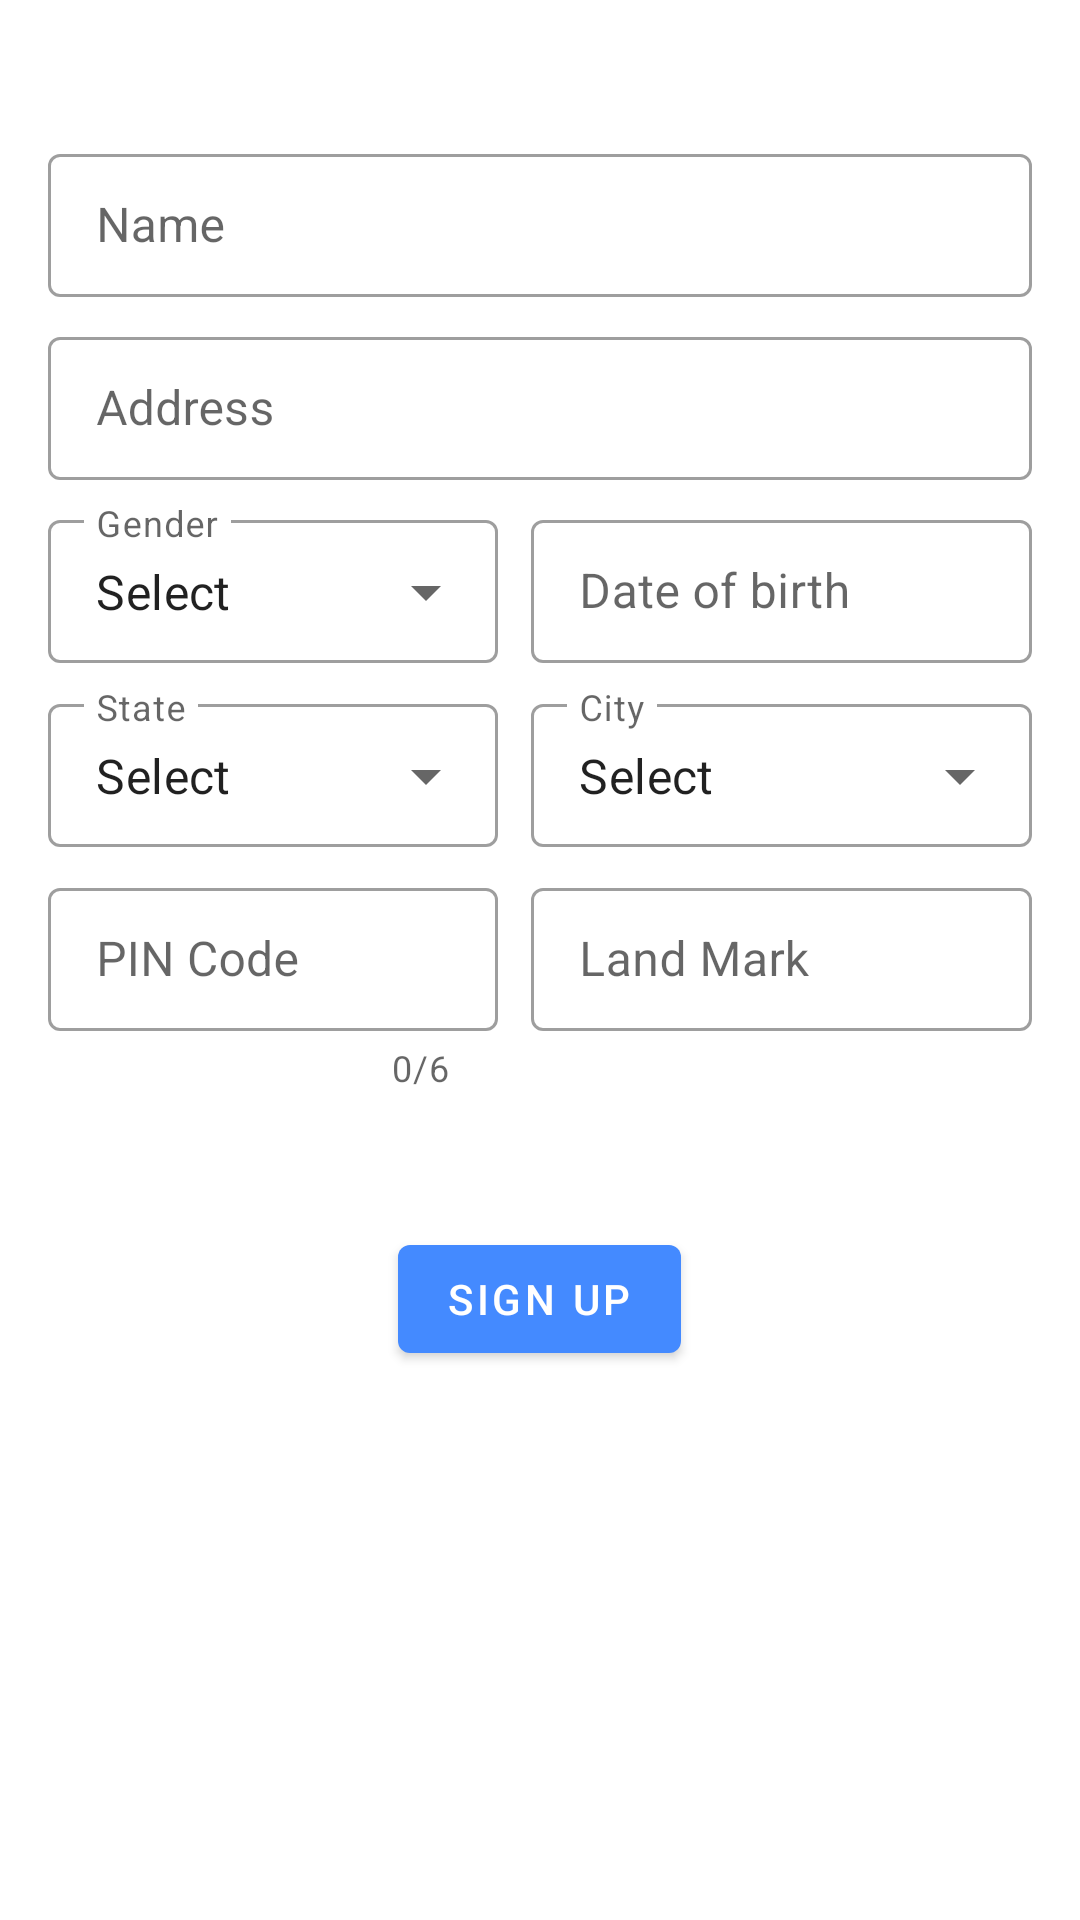

Write the Android layout XML for this screen, with the resource values it uses.
<!-- AndroidManifest.xml: activity theme AppTheme -->
<!-- res/layout/activity_sign_up.xml -->
<?xml version="1.0" encoding="utf-8"?>
<androidx.core.widget.NestedScrollView xmlns:android="http://schemas.android.com/apk/res/android"
    xmlns:app="http://schemas.android.com/apk/res-auto"
    xmlns:tools="http://schemas.android.com/tools"
    android:layout_width="match_parent"
    android:layout_height="match_parent"
    android:orientation="vertical"
    android:transitionGroup="true"
    android:background="@drawable/main_bg"
    android:windowSoftInputMode="stateVisible|adjustPan"
    tools:context=".SignUpActivity">


    <LinearLayout

        android:layout_marginTop="46dp"
        android:layout_width="match_parent"
        android:layout_height="wrap_content"
        android:orientation="vertical"
        android:paddingRight="16dp"
        android:paddingLeft="16dp"
        android:paddingBottom="16dp">

      

        <com.google.android.material.textfield.TextInputLayout
            android:id="@+id/editTextNameLayout"
            style="@style/Widget.MaterialComponents.TextInputLayout.OutlinedBox.Dense"
            android:layout_width="match_parent"
            android:layout_height="wrap_content"
            android:layout_marginTop="0dp"
            android:autofillHints="Name"
            android:hint="Name">

            <com.google.android.material.textfield.TextInputEditText
                android:id="@+id/editTextName"
                android:layout_width="match_parent"
                android:layout_height="match_parent"
                android:inputType="textPersonName"
                android:maxLines="1" />
        </com.google.android.material.textfield.TextInputLayout>

        





        <com.google.android.material.textfield.TextInputLayout
            android:id="@+id/editTextStreetLayout"
            style="@style/Widget.MaterialComponents.TextInputLayout.OutlinedBox.Dense"
            android:layout_width="match_parent"
            android:layout_height="wrap_content"
            android:layout_marginTop="8dp"
            android:autofillHints="Address"
            android:hint="Address">

            <com.google.android.material.textfield.TextInputEditText
                android:id="@+id/editTextStreet"
                android:layout_width="match_parent"
                android:layout_height="match_parent"
                android:inputType="textPostalAddress"
                android:maxLines="1" />
        </com.google.android.material.textfield.TextInputLayout>



    <LinearLayout
        android:orientation="horizontal"
        android:layout_width="match_parent"
        android:layout_height="wrap_content">


        <com.google.android.material.textfield.TextInputLayout
            style="@style/Widget.MaterialComponents.TextInputLayout.OutlinedBox.Dense.ExposedDropdownMenu"
            android:layout_width="150dp"
            android:layout_height="wrap_content"
            android:layout_marginRight="3dp"
            android:layout_marginTop="8dp"
            android:hint="Gender"
            app:hintEnabled="true">

            <AutoCompleteTextView
                android:id="@+id/spinner_gender"
                android:layout_width="match_parent"
                android:layout_height="wrap_content"
                android:editable="false"
                android:popupTheme="@style/AppTheme.PopupOverlay"
                android:text="Select"
                tools:ignore="Deprecated" />

        </com.google.android.material.textfield.TextInputLayout>

        <com.google.android.material.textfield.TextInputLayout

            android:layout_marginLeft="8dp"
            style="@style/Widget.MaterialComponents.TextInputLayout.OutlinedBox.Dense"
            android:layout_width="match_parent"
            android:layout_height="wrap_content"
            android:layout_marginTop="8dp"
            android:hint="Date of birth">

            <com.google.android.material.textfield.TextInputEditText
              android:id="@+id/editTextBirth"
                android:focusable="false"
                android:onClick="DatePicker"
                android:layout_width="match_parent"
                android:layout_height="match_parent"
              android:inputType="none"
                android:maxLines="1" />




        </com.google.android.material.textfield.TextInputLayout>

    </LinearLayout>

        <LinearLayout
            android:orientation="horizontal"
            android:layout_width="match_parent"
            android:layout_height="wrap_content">

        <com.google.android.material.textfield.TextInputLayout
            style="@style/Widget.MaterialComponents.TextInputLayout.OutlinedBox.Dense.ExposedDropdownMenu"
            android:layout_width="150dp"
            android:layout_height="wrap_content"
            android:layout_marginTop="8dp"
            android:layout_marginRight="3dp"
            android:hint="State"
            app:hintEnabled="true">

            <AutoCompleteTextView
                android:id="@+id/statespinner"
                android:layout_width="match_parent"
                android:layout_height="wrap_content"
                android:editable="false"
                android:popupTheme="@style/AppTheme.PopupOverlay"
                android:text="Select"
                tools:ignore="Deprecated" />
        </com.google.android.material.textfield.TextInputLayout>


        <com.google.android.material.textfield.TextInputLayout
            style="@style/Widget.MaterialComponents.TextInputLayout.OutlinedBox.Dense.ExposedDropdownMenu"
            android:layout_width="match_parent"
            android:layout_height="wrap_content"
            android:layout_marginLeft="8dp"
            android:layout_marginTop="8dp"
            android:hint="City"
            app:hintEnabled="true">

            <AutoCompleteTextView
                android:id="@+id/cityspinner"
                android:layout_width="match_parent"
                android:layout_height="wrap_content"
                android:editable="false"
                android:popupTheme="@style/AppTheme.PopupOverlay"
                android:text="Select"
                tools:ignore="Deprecated" />
        </com.google.android.material.textfield.TextInputLayout>



        </LinearLayout>


    <LinearLayout
        android:orientation="horizontal"
        android:layout_width="match_parent"
        android:layout_height="wrap_content">

        <com.google.android.material.textfield.TextInputLayout
            android:id="@+id/editTextPincodeLayout"
            style="@style/Widget.MaterialComponents.TextInputLayout.OutlinedBox.Dense"
            android:layout_width="150dp"
            android:layout_height="wrap_content"
            android:layout_marginTop="8dp"
            android:layout_marginRight="3dp"
            android:autofillHints="Address"
            android:hint="PIN Code"
            app:counterEnabled="true"
            app:counterMaxLength="6">

            <com.google.android.material.textfield.TextInputEditText
                android:id="@+id/editTextPincode"
                android:layout_width="match_parent"
                android:layout_height="match_parent"
                android:inputType="number"
                android:maxLength="6"
                android:maxLines="1" />
        </com.google.android.material.textfield.TextInputLayout>



        <com.google.android.material.textfield.TextInputLayout
            android:layout_marginLeft="8dp"
            android:id="@+id/editTextEmailLayout"
            style="@style/Widget.MaterialComponents.TextInputLayout.OutlinedBox.Dense"
            android:layout_width="match_parent"
            android:layout_height="wrap_content"
            android:layout_marginTop="8dp"
            android:hint="Land Mark">

            <com.google.android.material.textfield.TextInputEditText
                android:id="@+id/editTextLandMark"
                android:layout_width="match_parent"
                android:layout_height="match_parent"
                android:inputType="textPersonName"
                android:maxLines="1" />
        </com.google.android.material.textfield.TextInputLayout>

    </LinearLayout>


















        <com.google.android.material.button.MaterialButton
            android:layout_marginTop="45dp"
            android:id="@+id/button_next"
            android:layout_width="wrap_content"
            android:layout_height="wrap_content"
            android:layout_gravity="center"
            android:onClick="test"
            android:text="Sign Up" />

    </LinearLayout>

</androidx.core.widget.NestedScrollView>
<!-- resources referenced by this layout -->
<resources>
  <!-- drawable welcome: jpg bitmap (drawable, 503173 bytes) -->
  <style name="AppTheme.PopupOverlay" parent="ThemeOverlay.MaterialComponents.Light" />
  <style name="AppTheme" parent="Theme.MaterialComponents.Light.DarkActionBar">
          <item name="colorPrimary">@color/colorPrimary</item>
          <item name="colorPrimaryDark">@color/colorPrimaryDark</item>
          <item name="colorAccent">@color/colorAccent</item>
      </style>
  <color name="colorPrimary">#448AFF</color>
  <color name="colorPrimaryDark">#3061B1</color>
  <color name="colorAccent">#FF5722</color>
</resources>
